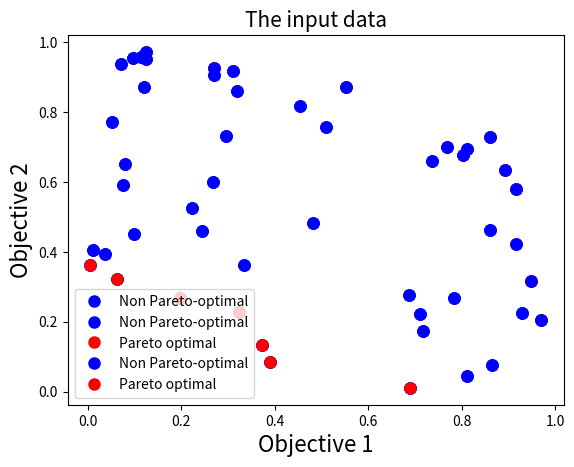

The matplotlib source for this figure:
import numpy as np
import matplotlib.pyplot as plt
import pandas as pd
from matplotlib.ticker import PercentFormatter


def plot_pareto_frontier(Xs, Ys, maxX=True, maxY=True):
    '''Pareto frontier selection process'''
    sorted_list = sorted([[Xs[i], Ys[i]] for i in range(len(Xs))], reverse=maxY)
    pareto_front = [sorted_list[0]]
    for pair in sorted_list[1:]:
        if maxY:
            if pair[1] >= pareto_front[-1][1]:
                pareto_front.append(pair)
        else:
            if pair[1] <= pareto_front[-1][1]:
                pareto_front.append(pair)
    
    '''Plotting process'''
    h=plt.plot(Xs, Ys, '.b', markersize=16, label='Non Pareto-optimal')
    pf_X = [pair[0] for pair in pareto_front]
    pf_Y = [pair[1] for pair in pareto_front]
    plt.plot(pf_X, pf_Y, '.r', markersize=16, label='Pareto optimal')
    plt.xlabel("Objective 1")
    plt.ylabel("Objective 2")
    _=plt.legend(loc=3, numpoints=1)
    plt.show()



if __name__ == '__main__':
      datapoints=np.random.rand(2, 50)

      for ii in range(0, datapoints.shape[1]):
            w=datapoints[:,ii]
            fac=.6+.4*np.linalg.norm(w)
            datapoints[:,ii]=(1/fac)*w

      h=plt.plot(datapoints[0,:], datapoints[1,:], '.b', markersize=16, label='Non Pareto-optimal')
      _=plt.title('The input data', fontsize=15)
      plt.xlabel('Objective 1', fontsize=16)
      plt.ylabel('Objective 2', fontsize=16)
      plt.show()

      plot_pareto_frontier(datapoints[0,:], datapoints[1,:], maxX=True, maxY=True)
      plot_pareto_frontier(datapoints[0,:], datapoints[1,:], maxX=False, maxY=False)

      
      